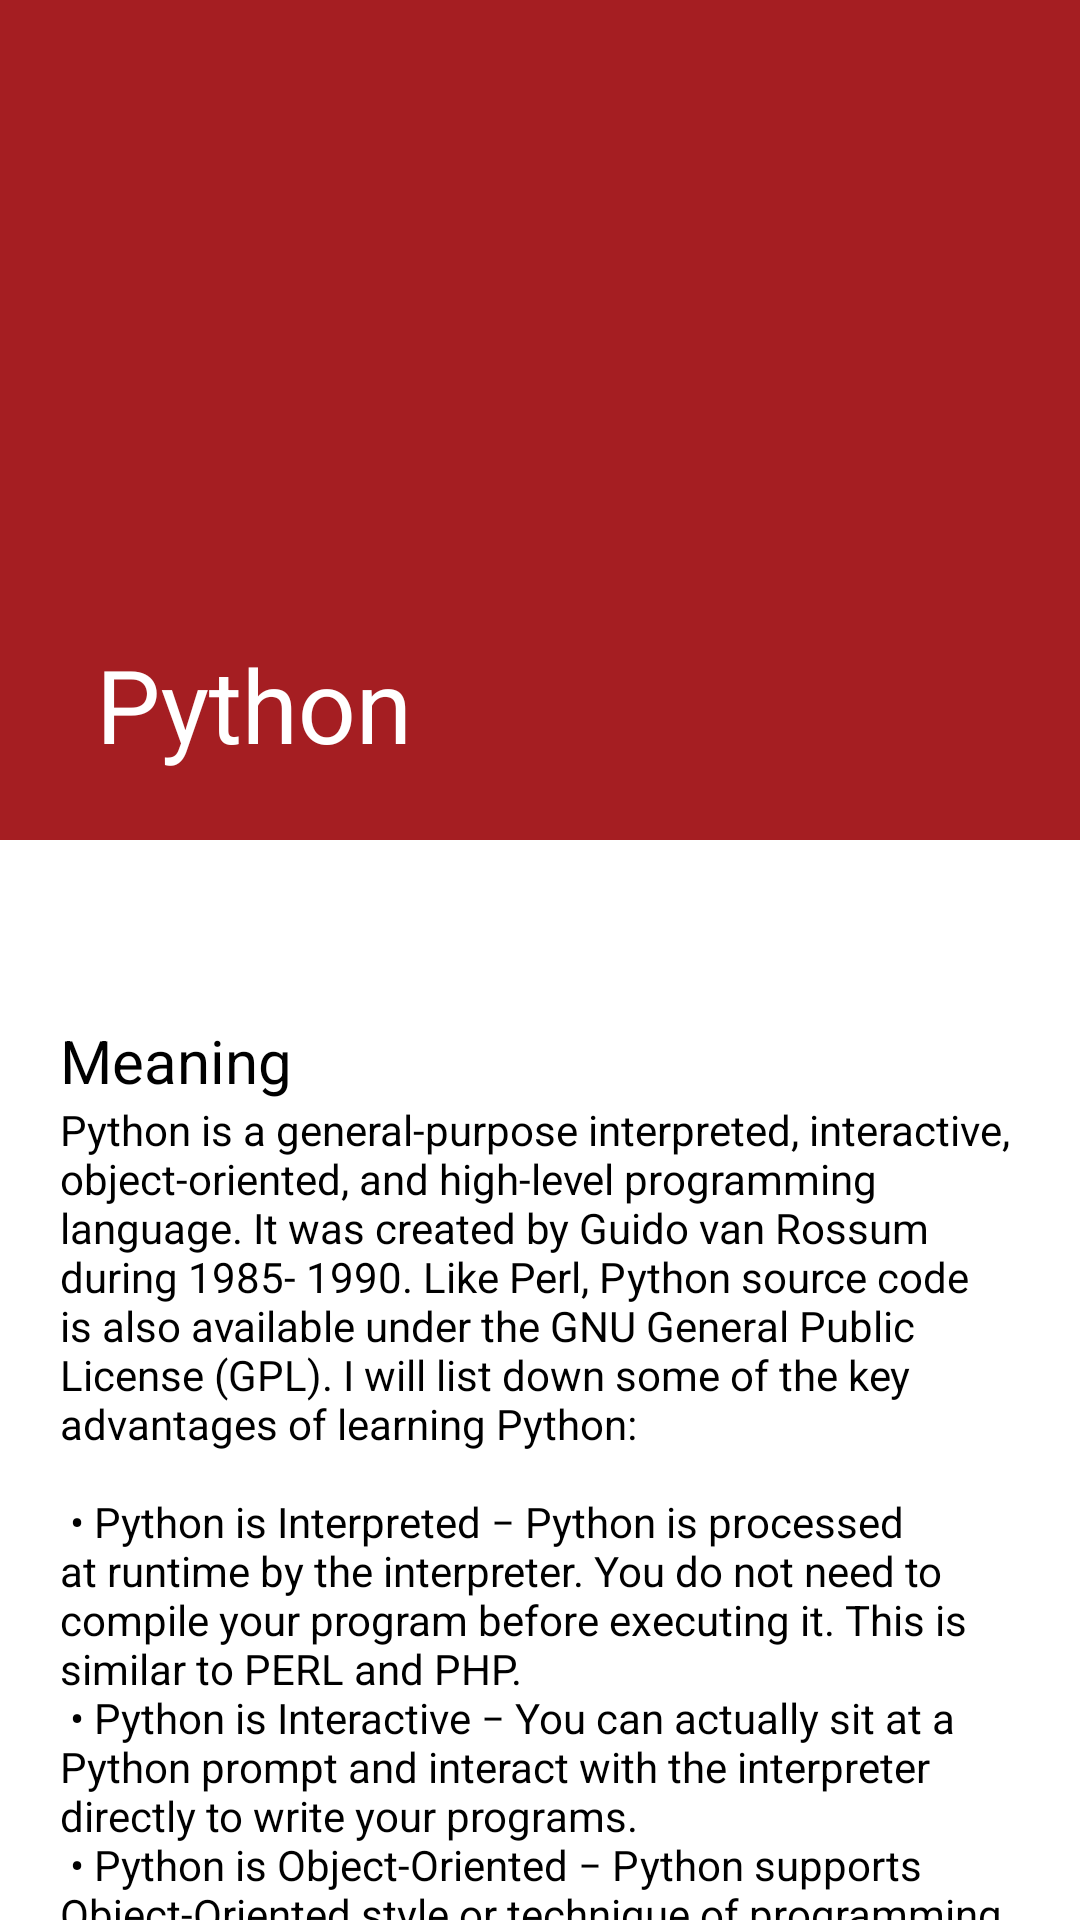

This screen was rendered from an Android layout file. Write that file and the resources it references.
<!-- AndroidManifest.xml: application theme Theme.EpiCode -->
<!-- res/layout/activity_python.xml -->
<?xml version="1.0" encoding="utf-8"?>
<androidx.coordinatorlayout.widget.CoordinatorLayout xmlns:android="http://schemas.android.com/apk/res/android"
    xmlns:app="http://schemas.android.com/apk/res-auto"
    xmlns:tools="http://schemas.android.com/tools"
    android:layout_width="match_parent"
    android:layout_height="match_parent"
    tools:context=".python">
    
    <com.google.android.material.appbar.AppBarLayout
        android:id="@+id/appbar"
        android:layout_width="match_parent"
        android:layout_height="280dp"
        android:background="@color/colorPrimary"
        android:fitsSystemWindows="true"
        android:theme="@style/Theme.EpiCode">

        <com.google.android.material.appbar.CollapsingToolbarLayout
            android:layout_width="match_parent"
            android:layout_height="match_parent"
            android:fitsSystemWindows="true"
            app:contentScrim="?attr/colorPrimary"
            app:layout_scrollFlags="scroll|snap|exitUntilCollapsed"
            app:title="Python"
            android:id="@+id/collapsing_toolbar"
            android:background="@drawable/crt_bg">

            <ImageView
                android:layout_width="320dp"
                android:layout_height="200dp"
                android:src="@drawable/python"
                android:layout_gravity="center|end"
                android:layout_marginBottom="15dp"
                app:layout_collapseMode="parallax" />
            

            <androidx.appcompat.widget.Toolbar
                android:id="@+id/toolbar"
                android:layout_width="match_parent"
                android:layout_height="?attr/actionBarSize"
                app:layout_collapseMode="pin">

                <ImageButton
                    android:onClick="goback"
                    android:layout_width="30dp"
                    android:layout_height="30dp"
                    android:background="@drawable/ic_baseline_arrow_back_24"/>


            </androidx.appcompat.widget.Toolbar>


        </com.google.android.material.appbar.CollapsingToolbarLayout>

    </com.google.android.material.appbar.AppBarLayout>

    <androidx.core.widget.NestedScrollView
        android:layout_width="match_parent"
        android:layout_height="match_parent"
        app:layout_behavior="com.google.android.material.appbar.AppBarLayout$ScrollingViewBehavior"
        android:background="@drawable/layout_bg"
        android:padding="20dp">

        <LinearLayout
            android:layout_width="match_parent"
            android:layout_height="match_parent"
            android:orientation="vertical">

            <TextView
                android:layout_marginTop="40sp"
                android:layout_width="wrap_content"
                android:layout_height="wrap_content"
                android:text="Meaning"
                android:textColor="@color/black"
                android:textSize="20sp"/>

            <TextView
                android:layout_width="wrap_content"
                android:layout_height="wrap_content"
                android:text="@string/python_meaning"
                android:textColor="@color/black"/>

            <TextView
                android:layout_marginTop="20sp"
                android:layout_width="wrap_content"
                android:layout_height="wrap_content"
                android:text="Syntax"
                android:textColor="@color/black"
                android:textSize="20sp"/>

            <TextView
                android:layout_marginTop="10sp"
                android:layout_width="wrap_content"
                android:layout_height="wrap_content"
                android:text="Execute Python Syntax"
                android:textColor="@color/black"
                android:textSize="20sp"/>

            <TextView
                android:layout_width="wrap_content"
                android:layout_height="wrap_content"
                android:text="@string/python_syntax"
                android:textColor="@color/black"/>

            <TextView
                android:layout_marginTop="10sp"
                android:layout_width="wrap_content"
                android:layout_height="wrap_content"
                android:text="Python Indentation"
                android:textColor="@color/black"
                android:textSize="20sp"/>

            <TextView
                android:layout_width="wrap_content"
                android:layout_height="wrap_content"
                android:text="@string/pythonindentation"
                android:textColor="@color/black"/>

            <TextView
                android:layout_marginTop="10sp"
                android:layout_width="wrap_content"
                android:layout_height="wrap_content"
                android:text="Python Variables"
                android:textColor="@color/black"
                android:textSize="20sp"/>

            <TextView
                android:layout_width="wrap_content"
                android:layout_height="wrap_content"
                android:text="@string/pythonvariales"
                android:textColor="@color/black"/>

            <TextView
                android:layout_marginTop="10sp"
                android:layout_width="wrap_content"
                android:layout_height="wrap_content"
                android:text="Comments"
                android:textColor="@color/black"
                android:textSize="20sp"/>

            <TextView
                android:layout_width="wrap_content"
                android:layout_height="wrap_content"
                android:text="@string/pythoncomments"
                android:textColor="@color/black"/>

            <TextView
                android:layout_marginTop="10sp"
                android:layout_width="wrap_content"
                android:layout_height="wrap_content"
                android:text="Elif"
                android:textColor="@color/black"
                android:textSize="20sp"/>

            <TextView
                android:layout_width="wrap_content"
                android:layout_height="wrap_content"
                android:text="@string/pythonelif"
                android:textColor="@color/black"/>

            <TextView
                android:layout_marginTop="10sp"
                android:layout_width="wrap_content"
                android:layout_height="wrap_content"
                android:text="Else"
                android:textColor="@color/black"
                android:textSize="20sp"/>

            <TextView
                android:layout_width="wrap_content"
                android:layout_height="wrap_content"
                android:text="@string/pythonelse"
                android:textColor="@color/black"/>

            <TextView
                android:layout_marginTop="10sp"
                android:layout_width="wrap_content"
                android:layout_height="wrap_content"
                android:text="Short Hand If"
                android:textColor="@color/black"
                android:textSize="20sp"/>

            <TextView
                android:layout_width="wrap_content"
                android:layout_height="wrap_content"
                android:text="@string/pythonshorthandif"
                android:textColor="@color/black"/>

            <TextView
                android:layout_marginTop="10sp"
                android:layout_width="wrap_content"
                android:layout_height="wrap_content"
                android:text="Short Hand If ... Else"
                android:textColor="@color/black"
                android:textSize="20sp"/>

            <TextView
                android:layout_width="wrap_content"
                android:layout_height="wrap_content"
                android:text="@string/pythonshorthandifelse"
                android:textColor="@color/black"/>

            <TextView
                android:layout_marginTop="10sp"
                android:layout_width="wrap_content"
                android:layout_height="wrap_content"
                android:text="And"
                android:textColor="@color/black"
                android:textSize="20sp"/>

            <TextView
                android:layout_width="wrap_content"
                android:layout_height="wrap_content"
                android:text="@string/pythonand"
                android:textColor="@color/black"/>

            <TextView
                android:layout_marginTop="10sp"
                android:layout_width="wrap_content"
                android:layout_height="wrap_content"
                android:text="Or"
                android:textColor="@color/black"
                android:textSize="20sp"/>

            <TextView
                android:layout_width="wrap_content"
                android:layout_height="wrap_content"
                android:text="@string/pythonor"
                android:textColor="@color/black"/>

            <TextView
                android:layout_marginTop="10sp"
                android:layout_width="wrap_content"
                android:layout_height="wrap_content"
                android:text="Nested If"
                android:textColor="@color/black"
                android:textSize="20sp"/>

            <TextView
                android:layout_width="wrap_content"
                android:layout_height="wrap_content"
                android:text="@string/pythonnestedif"
                android:textColor="@color/black"/>






        </LinearLayout>

    </androidx.core.widget.NestedScrollView>













</androidx.coordinatorlayout.widget.CoordinatorLayout>
<!-- resources referenced by this layout -->
<resources>
  <color name="black">#FF000000</color>
  <color name="colorPrimary">#a51e22</color>
  <string name="python_syntax">
          As we learned in the previous page, Python syntax can be executed by writing directly in the Command Line:\n\n
  
  &gt;&gt;&gt; print("Hello, World!")\n
  Hello, World!\n\n
  </string>
  <string name="pythonand">
  The and keyword is a logical operator, and is used to combine conditional statements:\n\n
  Example\n\n
  Test if a is greater than b, AND if c is greater than a:\n
  a = 200\n
  b = 33\n
  c = 500\n
  if a &gt; b and c &gt; a:\n
    print("Both conditions are True")\n\n
  </string>
  <string name="pythoncomments">
  Comments start with a #, and Python will render the rest of the line as a comment:\n\n
  Example:\n
  #This is a comment.\n\n
  print("Hello, World!")\n\n
  </string>
  <string name="pythonelif">
  The elif keyword is pythons way of saying "if the previous conditions were not true, then try this condition".\n\n
  Example\n
  a = 33\n
  b = 33\n
  if b &gt; a:\n
    print("b is greater than a")\n
  elif a == b:\n
    print("a and b are equal")\n\n
  In this example a is equal to b, so the first condition is not true, but the elif condition is true, so we print to screen that "a and b are equal".\n\n
  </string>
  <string name="pythonelse">
  The else keyword catches anything which isnt caught by the preceding conditions.\n
  Example\n\n
  a = 200\n
  b = 33\n
  if b &gt; a:\n
    print("b is greater than a")\n
  elif a == b:\n
    print("a and b are equal")\n
  else:\n
    print("a is greater than b")\n\n
  You can also have an else without the elif:\n\n
  </string>
  <string name="pythonindentation">
  Indentation refers to the spaces at the beginning of a code line.\n
  Where in other programming languages the indentation in code is for readability only, the indentation in Python is very important.\n
  Python uses indentation to indicate a block of code.\n\n
  Example\n
  if 5 &gt; 2:\n
    print("Five is greater than two!")\n\n
  </string>
  <string name="pythonnestedif">
  You can have if statements inside if statements, this is called nested if statements.\n\n
  Example\n\n
  x = 41\n\n
  
  if x &gt; 10:\n
    print("Above ten,")\n
    if x &gt; 20:\n
      print("and also above 20!")\n
    else:\n
      print("but not above 20.")\n\n
  The pass Statement\n
  if statements cannot be empty, but if you for some reason have an if statement with no content, put in the pass statement to avoid getting an error.\n\n
  Example\n\n
  a = 33\n
  b = 200\n\n
  
  if b &gt; a:\n
    pass\n\n
  
  
  </string>
  <string name="pythonor">
  The or keyword is a logical operator, and is used to combine conditional statements:\n\n
  Example\n\n
  Test if a is greater than b, OR if a is greater than c:\n\n
  a = 200\n
  b = 33\n
  c = 500\n
  if a &gt; b or a &gt; c:\n
    print("At least one of the conditions is True")\n\n
  </string>
  <string name="pythonshorthandif">
  If you have only one statement to execute, you can put it on the same line as the if statement.\n\n
  Example\n\n
  One line if statement:\n
  if a &gt; b: print("a is greater than b")\n\n
  </string>
  <string name="pythonshorthandifelse">
  If you have only one statement to execute, one for if, and one for else, you can put it all on the same line:\n\n
  Example\n\n
  One line if else statement:\n
  a = 2\n
  b = 330\n
  print("A") if a &gt; b else print("B")\n
  This technique is known as Ternary Operators, or Conditional Expressions.\n\n
  </string>
  <string name="pythonvariales">
  In Python, variables are created when you assign a value to it:\n\n
  Example\n\n
  x = 5\n
  y = "Hello, World!"\n\n
  </string>
  <color name="purple_500">#FF3700B3</color>
  <color name="purple_700">#4100D3</color>
  <color name="white">#FFFFFF</color>
  <color name="teal_200">#FF03DAC5</color>
  <color name="teal_700">#FF018786</color>
</resources>
